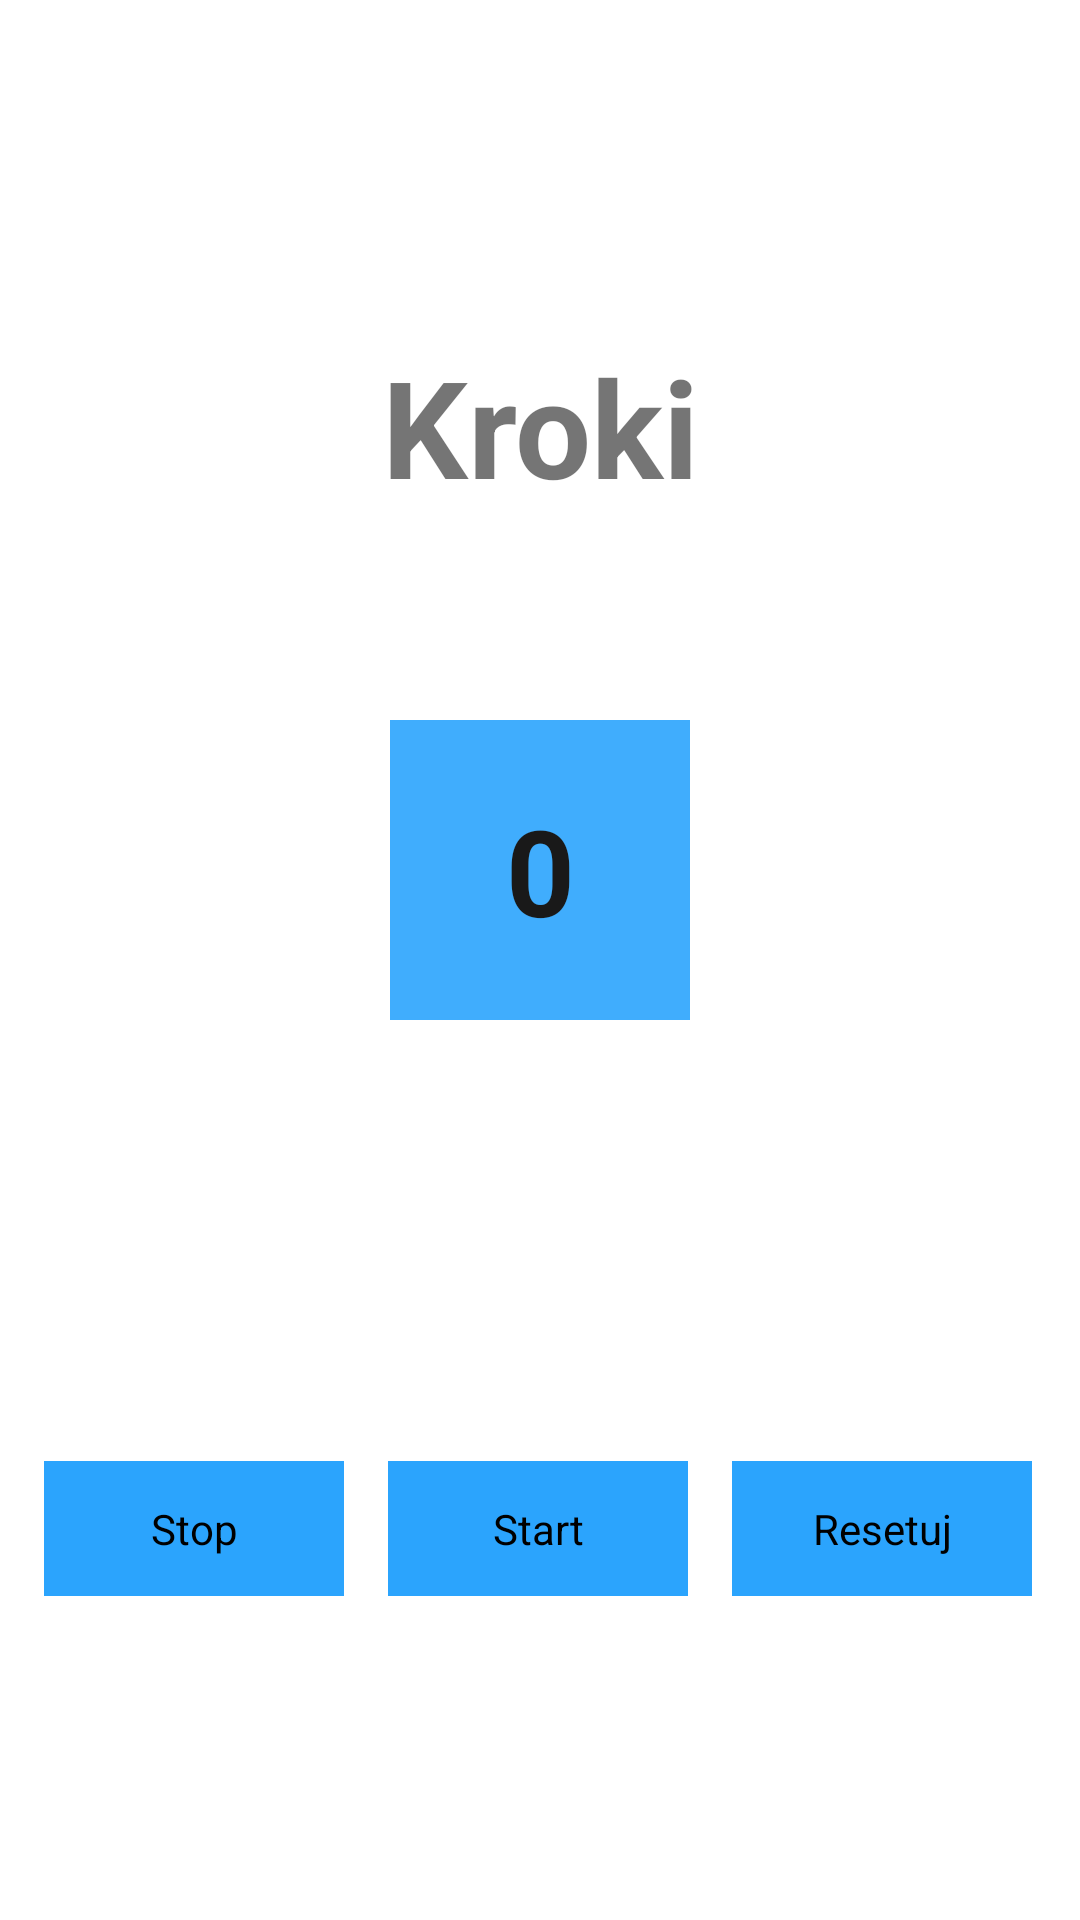

Write the Android layout XML for this screen, with the resource values it uses.
<!-- AndroidManifest.xml: application theme Theme.AplikacjaTreningowa -->
<!-- res/layout/activity_krokomierz.xml -->
<?xml version="1.0" encoding="utf-8"?>
<androidx.constraintlayout.widget.ConstraintLayout xmlns:android="http://schemas.android.com/apk/res/android"
    xmlns:app="http://schemas.android.com/apk/res-auto"
    xmlns:tools="http://schemas.android.com/tools"
    android:layout_width="match_parent"
    android:layout_height="match_parent"
    tools:context=".Krokomierz" >

    <TextView
        android:id="@+id/txt1"
        android:layout_width="wrap_content"
        android:layout_height="wrap_content"
        android:layout_marginStart="8dp"
        android:layout_marginLeft="8dp"
        android:layout_marginTop="112dp"
        android:layout_marginEnd="8dp"
        android:layout_marginRight="8dp"
        android:text="Kroki"
        android:textStyle="bold"
        android:textSize="45sp"

        app:layout_constraintEnd_toEndOf="parent"
        app:layout_constraintStart_toStartOf="parent"
        app:layout_constraintTop_toTopOf="parent" />

    <TextView
        android:id="@+id/txt2"
        android:layout_width="100dp"
        android:layout_height="100dp"
        android:layout_marginStart="8dp"
        android:layout_marginLeft="8dp"
        android:layout_marginTop="68dp"
        android:layout_marginEnd="8dp"
        android:layout_marginRight="8dp"
        android:textColor="#000"
        android:alpha="0.9"
        android:gravity="center"
        android:textStyle="bold"
        android:background="@color/blue1"
        android:text="0"
        android:textSize="40sp"
        app:cornerRadius="5dp"
        app:layout_constraintEnd_toEndOf="parent"
        app:layout_constraintStart_toStartOf="parent"
        app:layout_constraintTop_toBottomOf="@+id/txt1" />

    <TextView
        android:id="@+id/txt5"
        android:layout_width="100dp"
        android:layout_height="45dp"
        android:layout_marginStart="8dp"
        android:layout_marginLeft="8dp"
        android:layout_marginEnd="8dp"
        android:layout_marginRight="8dp"
        android:layout_marginBottom="108dp"
        android:gravity="center"
        android:background="@color/blue1"
        android:onClick="stop"
        android:text="Stop"
        android:textColor="#000"
        app:cornerRadius="10dp"
        app:layout_constraintBottom_toBottomOf="parent"
        app:layout_constraintEnd_toStartOf="@+id/txt6"
        app:layout_constraintHorizontal_bias="0.052"
        app:layout_constraintStart_toStartOf="parent" />

    <TextView
        android:id="@+id/txt6"
        android:layout_width="100dp"
        android:layout_height="45dp"
        android:layout_marginEnd="16dp"
        android:layout_marginRight="16dp"
        android:layout_marginBottom="108dp"
        android:background="@color/blue1"
        android:gravity="center"
        android:onClick="reset"
        android:text="Resetuj"
        android:textColor="#000"
        app:layout_constraintBottom_toBottomOf="parent"
        app:layout_constraintEnd_toEndOf="parent" />

    <TextView
        android:id="@+id/txt7"
        android:layout_width="100dp"
        android:layout_height="45dp"
        android:layout_marginStart="8dp"
        android:layout_marginLeft="8dp"
        android:layout_marginEnd="8dp"
        android:layout_marginRight="8dp"
        android:layout_marginBottom="108dp"
        android:background="@color/blue1"
        android:gravity="center"
        android:onClick="start"
        android:text="Start"
        android:textColor="#000"
        app:layout_constraintBottom_toBottomOf="parent"
        app:layout_constraintEnd_toStartOf="@+id/txt6"
        app:layout_constraintStart_toEndOf="@+id/txt5" />

    <TextView
        android:id="@+id/txt3"
        android:layout_width="wrap_content"
        android:layout_height="wrap_content"
        android:layout_marginStart="8dp"
        android:layout_marginLeft="8dp"
        android:layout_marginTop="36dp"
        android:layout_marginEnd="8dp"
        android:layout_marginRight="8dp"
        android:text=""
        android:textColor="#000"
        android:textSize="18sp"
        app:layout_constraintEnd_toEndOf="parent"
        app:layout_constraintStart_toStartOf="parent"
        app:layout_constraintTop_toTopOf="parent" />

</androidx.constraintlayout.widget.ConstraintLayout>
<!-- resources referenced by this layout -->
<resources>
  <color name="blue1">#2BA4FD</color>
  <style name="Theme.AplikacjaTreningowa" parent="Theme.MaterialComponents.DayNight.DarkActionBar">
          
          <item name="colorPrimary">@color/blue1</item>
          <item name="colorPrimaryVariant">@color/black</item>
          <item name="colorOnPrimary">@color/writingsL</item>
          
          <item name="colorSecondary">@color/teal_200</item>
          <item name="colorSecondaryVariant">@color/teal_700</item>
          <item name="colorOnSecondary">@color/black</item>
          
          <item name="android:statusBarColor" tools:targetApi="l">?attr/colorPrimaryVariant</item>
          
      </style>
  <color name="black">#FF000000</color>
  <color name="writingsL">#FF000000</color>
  <color name="teal_200">#FF03DAC5</color>
  <color name="teal_700">#FF018786</color>
</resources>
